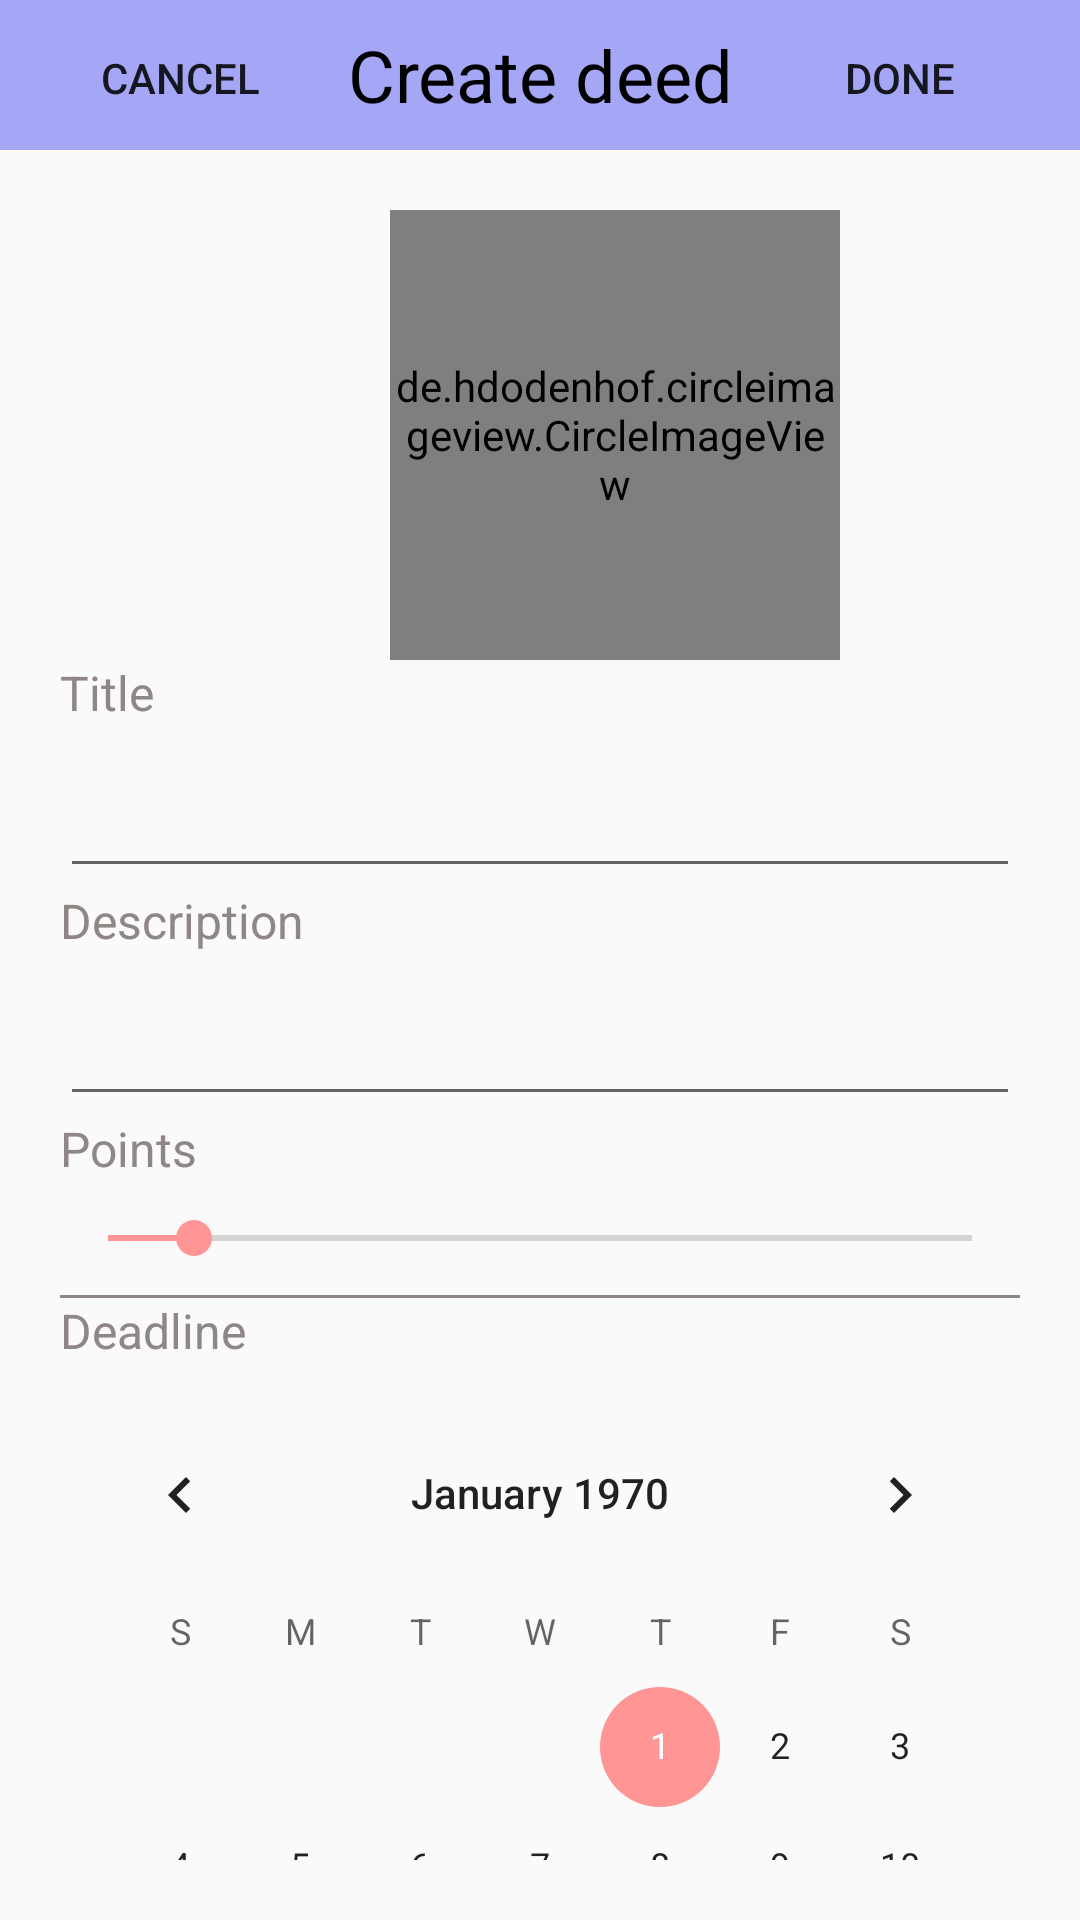

Here is an Android app screen rendered from its layout file. Give the layout XML and the strings, colors and styles it references.
<!-- AndroidManifest.xml: application theme Theme.PayItForward -->
<!-- res/layout/activity_edit_task.xml -->
<?xml version="1.0" encoding="utf-8"?>
<RelativeLayout xmlns:android="http://schemas.android.com/apk/res/android"
    xmlns:app="http://schemas.android.com/apk/res-auto"
    xmlns:tools="http://schemas.android.com/tools"
    android:layout_width="match_parent"
    android:layout_height="match_parent"
    tools:context=".EditTaskActivity">

    <LinearLayout
        android:id="@+id/header"
        android:layout_width="match_parent"
        android:layout_height="50dp"
        android:background="#A5A6F6"
        android:orientation="horizontal">

        <Button
            android:id="@+id/button_cancel"
            android:layout_width="wrap_content"
            android:layout_height="wrap_content"
            android:layout_gravity="bottom"
            android:layout_marginStart="16dp"
            android:background="#00C4C4C4"
            android:text="@string/cancel" />

        <TextView
            android:id="@+id/Title"
            android:layout_width="0dp"
            android:layout_height="fill_parent"
            android:layout_weight="1"
            android:gravity="center"
            android:text="@string/create_deed"
            android:textColor="@color/black"
            android:textSize="24sp" />

        <Button
            android:id="@+id/button_done"
            android:layout_width="wrap_content"
            android:layout_height="wrap_content"
            android:layout_gravity="bottom"
            android:layout_marginEnd="16dp"
            android:background="#00C4C4C4"
            android:text="@string/done" />

    </LinearLayout>

    <de.hdodenhof.circleimageview.CircleImageView
        android:id="@+id/changePhoto"
        android:layout_width="150dp"
        android:layout_height="150dp"
        android:layout_below="@+id/header"
        android:layout_marginStart="130dp"
        android:layout_marginTop="20dp"
        android:src="@drawable/icons_change_user_100" />

    <LinearLayout
        android:layout_width="match_parent"
        android:layout_height="wrap_content"
        android:layout_below="@+id/changePhoto"
        android:layout_marginLeft="20dp"
        android:layout_marginRight="20dp"
        android:orientation="vertical"
        tools:ignore="MissingClass">

        <TextView
            android:id="@+id/titleTextView"
            android:layout_width="match_parent"
            android:layout_height="wrap_content"
            android:drawablePadding="10dp"
            android:text="@string/title"
            android:textColor="#8F8686"
            android:textSize="16sp" />

        <EditText
            android:id="@+id/titleEditText"
            android:layout_width="match_parent"
            android:layout_height="wrap_content"
            android:drawablePadding="10dp"
            android:paddingBottom="20dp" />

        <TextView
            android:id="@+id/descriptionTextView"
            android:layout_width="match_parent"
            android:layout_height="wrap_content"
            android:drawablePadding="10dp"
            android:text="@string/description"
            android:textColor="#8F8686"
            android:textSize="16sp" />

        <EditText
            android:id="@+id/descriptionEditText"
            android:layout_width="match_parent"
            android:layout_height="wrap_content"
            android:drawablePadding="10dp"
            android:paddingBottom="20dp" />

        <TextView
            android:id="@+id/pointsTextView"
            android:layout_width="match_parent"
            android:layout_height="wrap_content"
            android:drawablePadding="10dp"
            android:text="@string/points"
            android:textColor="#8F8686"
            android:textSize="16sp" />

        <SeekBar
            android:id="@+id/seekBar"
            android:layout_width="match_parent"
            android:layout_height="wrap_content"
            android:layout_marginTop="10dp"
            android:layout_marginBottom="10dp"
            android:max="100"
            android:min="0"
            android:progress="10" />

        <View
            android:id="@+id/sep"
            android:layout_width="match_parent"
            android:layout_height="1dp"
            android:background="#8F8686" />

        <TextView
            android:id="@+id/deadlineTextView"
            android:layout_width="match_parent"
            android:layout_height="wrap_content"
            android:drawablePadding="10dp"
            android:text="@string/deadline"
            android:textColor="#8F8686"
            android:textSize="16sp" />

        <CalendarView
            android:id="@+id/calendarView"
            android:layout_width="match_parent"
            android:layout_height="wrap_content"
            android:layout_marginTop="10dp"
            android:layout_marginBottom="20dp" />
    </LinearLayout>

</RelativeLayout>
<!-- resources referenced by this layout -->
<resources>
  <color name="black">#FF000000</color>
  <string name="cancel">Cancel</string>
  <string name="create_deed">Create deed</string>
  <string name="deadline">Deadline</string>
  <string name="description">Description</string>
  <string name="done">Done</string>
  <string name="points">Points</string>
  <string name="title">Title</string>
  <style name="Theme.PayItForward" parent="Theme.MaterialComponents.Light.NoActionBar.Bridge">
          
          <item name="colorPrimary">#A5A6F6</item>
          <item name="colorPrimaryDark">#A5A6F6</item>
          <item name="colorAccent">#FF9595</item>
          <item name="windowActionBar">false</item>
          <item name="windowNoTitle">true</item>
          
      </style>
</resources>
